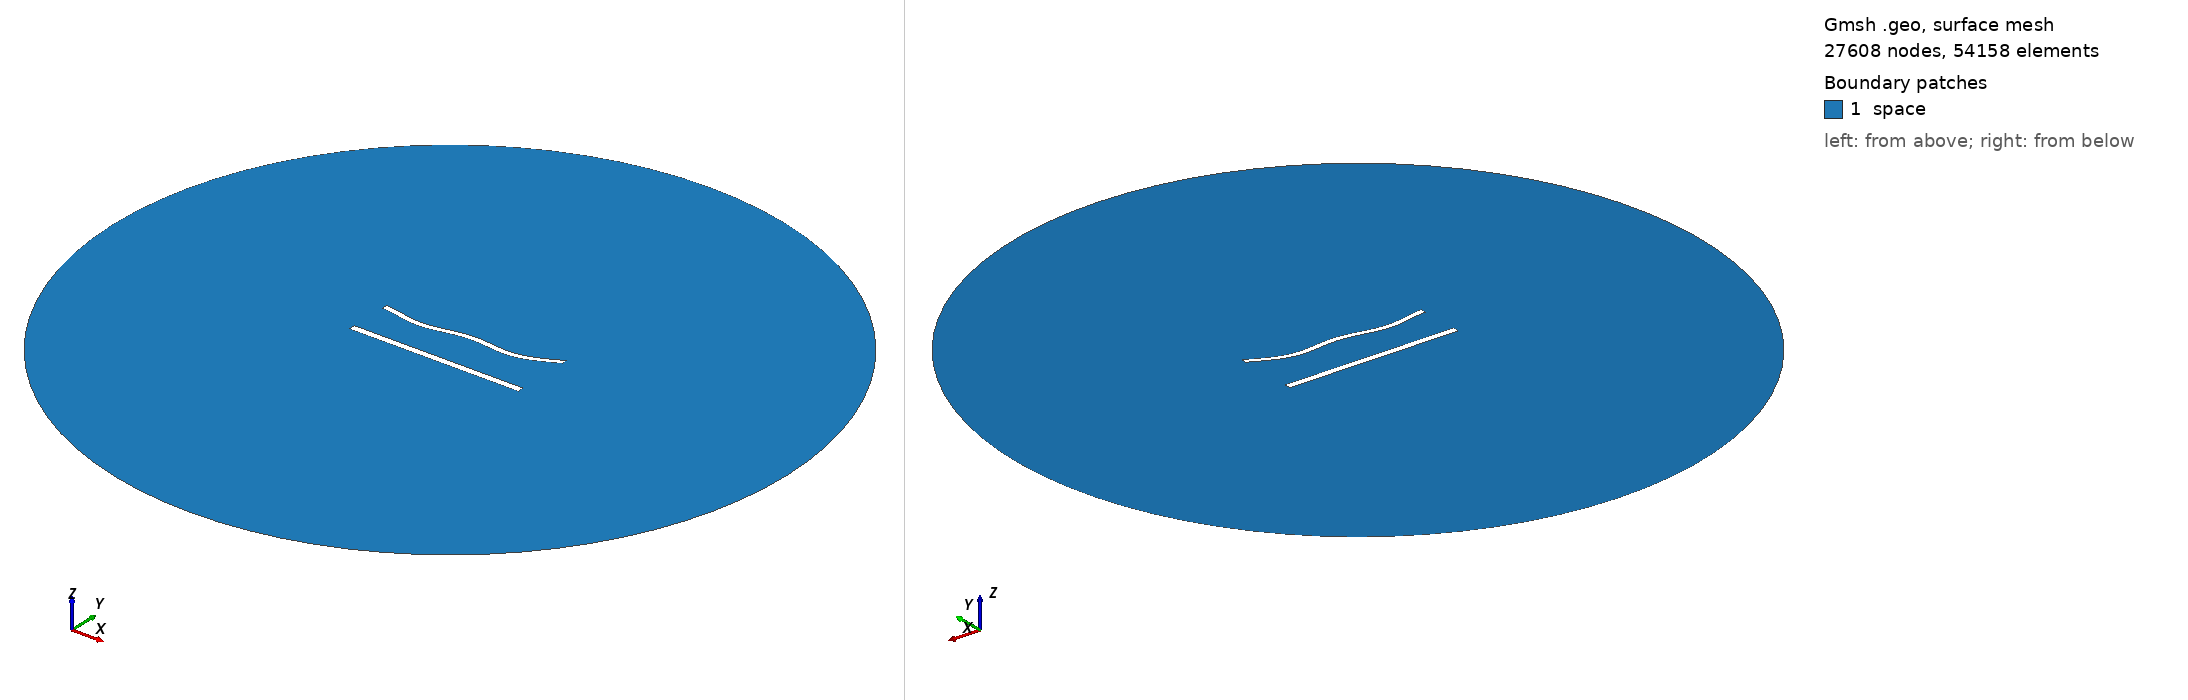

Gmsh geometry script, surface-meshed: 27608 nodes, 54158 surface elements. Boundary patches (legend numbers): 1 space. Left view from above one corner, right view from below the opposite corner. Legend entries are the model's physical surfaces. The drawing asked Gmsh for element sizes between 1% and 20% of the model's largest extent; the script's own settings can give other sizes.

=== 1030.geo (drawn) ===
//---------------------------------------
// Geometry kernel
//---------------------------------------

SetFactory("OpenCASCADE");



//---------------------------------------
// Parameters of the geometry
//---------------------------------------

// Overetch of the upper plate
overetch = 0.25;

// Distance between the plates
distance = 25.0;

// Discretization over the x axis (for the deformation)
nx = 50; 

// Length of the plate
L = 100 - overetch; 

// Number of modes
n = 4; 

// 1st mode coefficient
coeff(1) = 1.5;
beta(1) = 0.596864 * 3.1415926535 / L;

// 2nd mode coefficient
coeff(2) = -1.5;
beta(2) = 1.49418 * 3.1415926535 / L;

// 3rd mode coefficient
coeff(3) = 0.0;
beta(3) = 2.50025 * 3.1415926535 / L;

// 4th mode coefficient
coeff(4) = -1.5;
beta(4) = 3.49999 * 3.1415926535 / L;



//---------------------------------------
// Upper plate (deformed rectangle)
//---------------------------------------

// Coordiantes of the upper plate
xmin = -50;
xmax = 50 - overetch;

// Height of the upper plate
yheight = 4 - 2 * overetch;

// Indexes of the points
UpperID[] = {};
LowerID[] = {};
LeftID[] = {};
RightID[] = {};

// Point index
p = 1;

// Horizontal edges
For i In {1:nx}
    x = xmin + (i-1)*(xmax - xmin)/(nx-1);

    y_bottom = distance / 2 + overetch;
    For j In {1:n}
        C = (Cosh(beta(j)*L) + Cos(beta(j)*L)) / (Sinh(beta(j)*L) + Sin(beta(j)*L));
        y_bottom  = y_bottom + coeff(j) * (Cosh(beta(j)*(x+50)) - Cos(beta(j)*(x+50)) - C * (Sinh(beta(j)*(x+50)) - Sin(beta(j)*(x+50))));
    EndFor

    y_top = y_bottom + yheight;

    Point(p) = {x, y_top, 0, 1.0};
    UpperID[i] = p;
    p = p + 1;

    Point(p) = {x, y_bottom, 0, 1.0};
    LowerID[i] = p;
    p = p + 1;
EndFor

// Create point lists
UpperPts[] = {}; LowerPts[] = {};
For i In {1:nx}
  UpperPts[] += {UpperID[i]};
  LowerPts[] += {LowerID[i]};
EndFor

// Build splines
Spline(1) = {UpperPts[]};
Spline(2) = {LowerPts[]};
Line(3) = {LowerPts[nx-1], UpperPts[nx-1]};
Line(4) = {LowerPts[0], UpperPts[0]};

// Build the plane surface
Curve Loop(1) = {2, 3, -1, -4};
Plane Surface(1) = {1};



//---------------------------------------
// Lower plate (rectangle)
//---------------------------------------

// Vertices
Point(1001) = {-50, -distance/2, 0, 1.0};
Point(1002) = { 50, -distance/2, 0, 1.0};
Point(1003) = { 50,  -distance/2 + 4, 0, 1.0};
Point(1004) = {-50,  -distance/2 + 4, 0, 1.0};

// Edges
Line(5) = {1001, 1002};
Line(6) = {1002, 1003};
Line(7) = {1003, 1004};
Line(8) = {1004, 1001};

// Plane surface
Line Loop(2) = {5, 6, 7, 8};
Plane Surface(2) = {2}; 



//---------------------------------------
// Outer (fictious) boundary
//---------------------------------------

// Points
Point(1005) = {0, 0, 0};       // Center
Point(1006) = {200, 0, 0};     // Start point
Point(1007) = {0, 200, 0};     // 90 degrees
Point(1008) = {-200, 0, 0};    // 180 degrees
Point(1009) = {0, -200, 0};    // 270 degrees

// Circle arcs (each needs start, center, end)
Circle(9) = {1006, 1005, 1007};
Circle(10) = {1007, 1005, 1008};
Circle(11) = {1008, 1005, 1009};
Circle(12) = {1009, 1005, 1006};

// Plane surface for the entire domain
Curve Loop(3) = {9, 10, 11, 12};
Surface(3) = {3};

// Subtract the plates from the whole domain to obtain the actual domain where we want to solve the equations
BooleanDifference{ Surface{3}; Delete; }{ Surface{1}; Surface{2}; Delete; }




//---------------------------------------
// Transfinite Lines/Curves
//---------------------------------------

// Set the number of points on the boundaries
r = 6;
d = 0.15;

// Plates
Transfinite Curve {1} = 50*r/4 Using Progression 1;
Transfinite Line {2} = 50*r Using Progression 1;
Transfinite Curve {3, 4} = 2*r Using Progression 1+d;
Transfinite Line {5} = 50*r/4 Using Progression 1;
Transfinite Line {7} = 50*r Using Progression 1;
Transfinite Line {6} = 2*r Using Progression 1-d;
Transfinite Line {8} = 2*r Using Progression 1+d;

// Outer boundary
Transfinite Line {9, 10, 11, 12} = 20 Using Progression 1;



//---------------------------------------
// Physical groups
//---------------------------------------                

// Physical curves (boundaries)
Physical Line("force_segment", 10) = {2};
Physical Line("upper_plate", 11) = {1, 3, 4};
Physical Line("lower_plate", 12) = {5, 6, 7, 8};
Physical Line("boundary", 20) = {9, 10, 11, 12};

// Physical Surfaces
Physical Surface("space", 30) = {3};



//---------------------------------------
// 6. Generate the Mesh
//---------------------------------------

// 2D mesh generation
Mesh 2;
